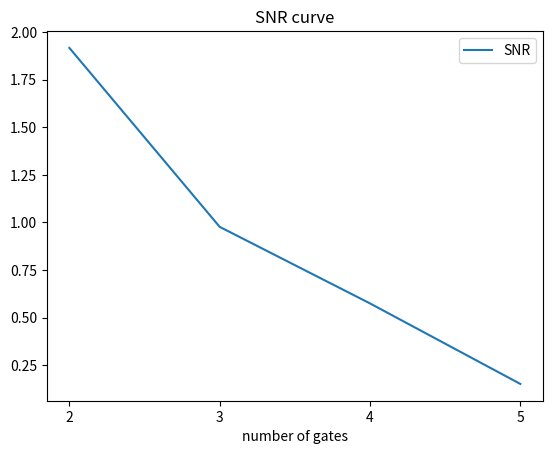

Here is the Python script that generated this plot:
import pandas as pd
from matplotlib import pyplot as plt

d = {'number of gates': [2, 3, 4, 5], 'a': [0.1974, 0.061, 0.0224, 0.004], 
        'b': [0.1030182, 0.06244108, 0.03894719999999999, 0.026227759999999996], 
            'c': [8, 16, 32, 64], 'potenza_segnale': [0.024675, 0.0038125, 0.0007, 6.25e-05], 
                'potenza_rumore': [0.012877275, 0.0039025675, 0.0012170999999999996, 0.00040980874999999993], 
                    'SNR': [1.9161662696494404, 0.9769209629301735, 0.5751376222167449, 0.1525101648024841]}

data = pd.DataFrame(d)

ax = plt.gca()

data.plot(kind='line', x='number of gates', y='SNR', ax=ax)
ax.set_title('SNR curve')
ax.set_xticks(d['number of gates'])
plt.show()